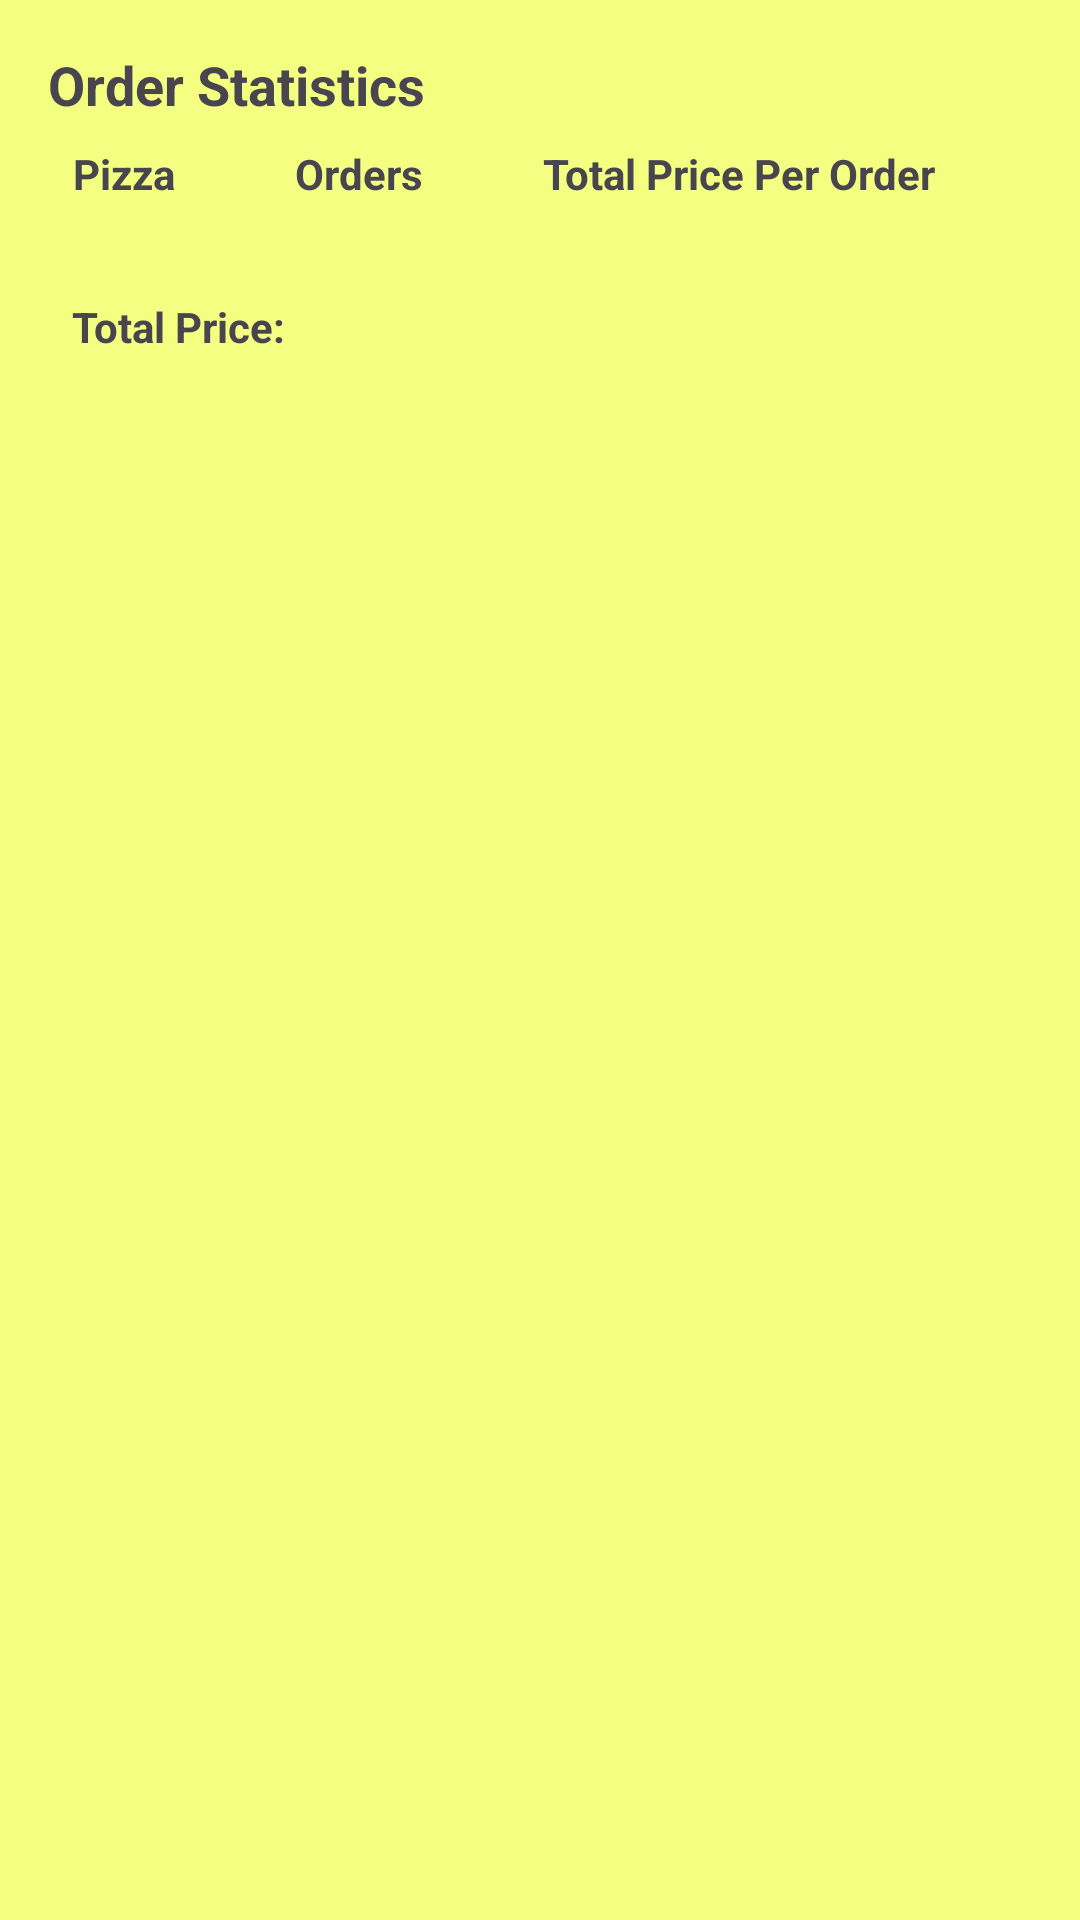

Here is an Android app screen rendered from its layout file. Give the layout XML and the strings, colors and styles it references.
<!-- AndroidManifest.xml: application theme Theme.Project -->
<!-- res/layout/fragment_order_statistics.xml -->
<?xml version="1.0" encoding="utf-8"?>
<LinearLayout xmlns:android="http://schemas.android.com/apk/res/android"
    android:layout_width="match_parent"
    android:layout_height="match_parent"
    android:orientation="vertical"
    android:background="#F4FF81"
    android:padding="16dp">

    <TextView
        android:id="@+id/statisticsTextView"
        android:layout_width="match_parent"
        android:layout_height="wrap_content"
        android:text="Order Statistics"
        android:textSize="18sp"
        android:textStyle="bold" />

    
    <TableLayout
        android:id="@+id/tableLayout"
        android:layout_width="match_parent"
        android:layout_height="wrap_content"
        android:stretchColumns="*">

        
        <TableRow
            android:layout_width="match_parent"
            android:layout_height="wrap_content"
            android:gravity="center">

            <TextView
                android:padding="8dp"
                android:text="Pizza"
                android:textStyle="bold" />

            <TextView
                android:text="Orders"
                android:textStyle="bold"
                android:padding="8dp"/>

            <TextView
                android:text="Total Price Per Order"
                android:textStyle="bold"
                android:padding="8dp"/>

        </TableRow>

    </TableLayout>

    
    <TextView
        android:id="@+id/totalPriceTextView"
        android:layout_width="match_parent"
        android:layout_height="wrap_content"
        android:layout_marginTop="16dp"
        android:padding="8dp"
        android:text="Total Price: "
        android:textStyle="bold" />

</LinearLayout>
<!-- resources referenced by this layout -->
<resources>
  <style name="Theme.Project" parent="Base.Theme.Project">
          
      </style>
  <style name="Base.Theme.Project" parent="Theme.Material3.DayNight.NoActionBar">
          
          
      </style>
</resources>
